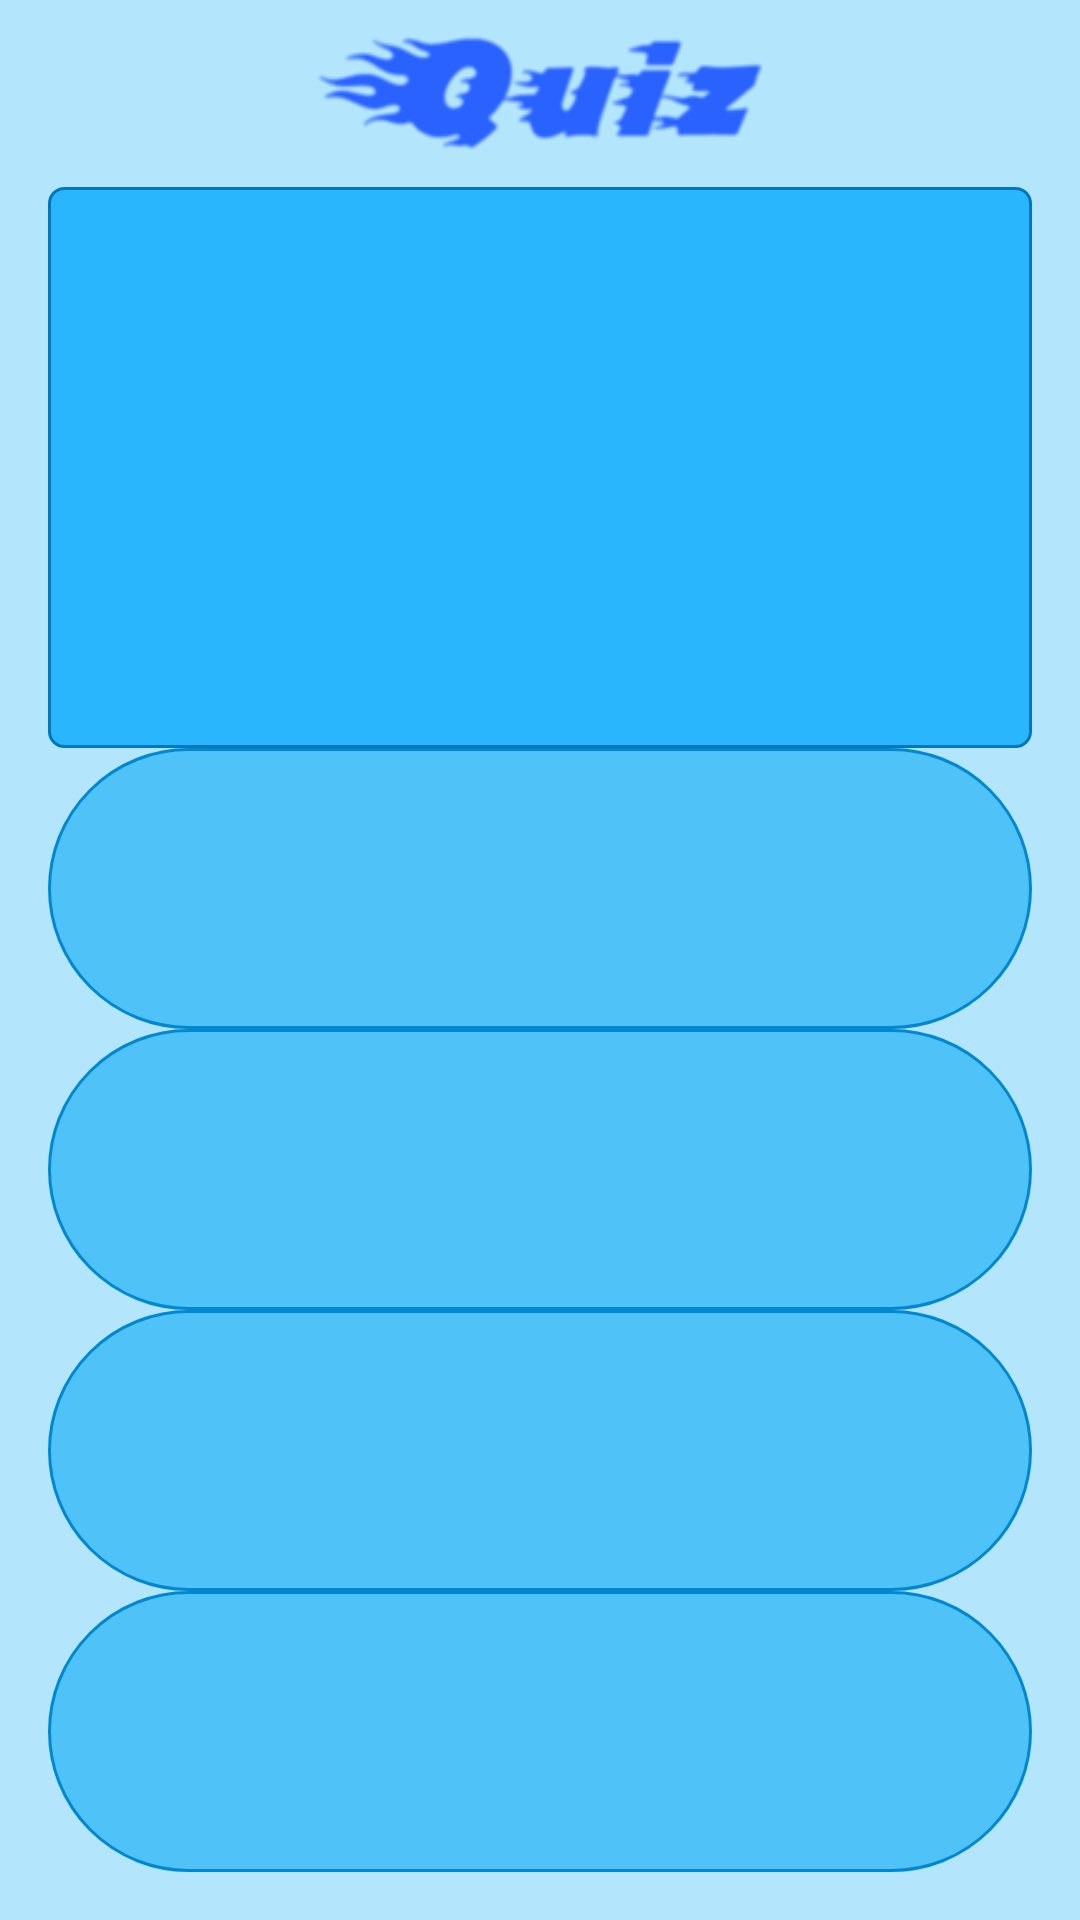

Write the Android layout XML for this screen, with the resource values it uses.
<!-- AndroidManifest.xml: application theme AppTheme -->
<!-- res/layout/fragment_quiz.xml -->
<?xml version="1.0" encoding="utf-8"?>
<RelativeLayout xmlns:android="http://schemas.android.com/apk/res/android"
    android:layout_width="match_parent"
    android:layout_height="match_parent"
    android:background="@drawable/bg_content_main"
    android:orientation="vertical">

    <LinearLayout
        android:layout_width="match_parent"
        android:layout_height="match_parent"
        android:gravity="bottom"
        android:orientation="vertical"
        android:weightSum="10">

        <ImageView
            android:id="@+id/imageView"
            android:layout_width="wrap_content"
            android:layout_height="0dp"
            android:layout_gravity="center"
            android:layout_weight="1"
            android:adjustViewBounds="true"
            android:src="@drawable/iv_quiz" />

        <TextView
            android:id="@+id/tvQuestion"
            style="?android:attr/textAppearanceMedium"
            android:layout_width="match_parent"
            android:layout_height="0dp"
            android:layout_marginLeft="@dimen/activity_horizontal_margin"
            android:layout_marginRight="@dimen/activity_horizontal_margin"
            android:layout_weight="3"
            android:background="@drawable/bg_picker_center"
            android:ellipsize="end"
            android:gravity="center"
            android:maxLines="3"
            android:padding="@dimen/tv_pading"
            android:textColor="@android:color/white"
            android:textStyle="bold" />

        <TextView
            android:id="@+id/tvAnswer1"
            android:layout_width="match_parent"
            android:layout_height="0dp"
            android:layout_marginLeft="@dimen/activity_horizontal_margin"
            android:layout_marginRight="@dimen/activity_horizontal_margin"
            android:layout_weight="1.5"
            android:background="@drawable/selector_bg_answer"
            android:ellipsize="end"
            android:gravity="center"
            android:maxLines="3"
            android:paddingBottom="@dimen/tv_pading"
            android:paddingLeft="@dimen/tv_pading_horizontal"
            android:paddingRight="@dimen/tv_pading_horizontal"
            android:paddingTop="@dimen/tv_pading"
            android:textColor="@android:color/white"
            android:textSize="@dimen/answer_text_size" />

        <TextView
            android:id="@+id/tvAnswer2"
            android:layout_width="match_parent"
            android:layout_height="0dp"
            android:layout_marginLeft="@dimen/activity_horizontal_margin"
            android:layout_marginRight="@dimen/activity_horizontal_margin"
            android:layout_weight="1.5"
            android:background="@drawable/selector_bg_answer"
            android:ellipsize="end"
            android:gravity="center"
            android:maxLines="3"
            android:paddingBottom="@dimen/tv_pading"
            android:paddingLeft="@dimen/tv_pading_horizontal"
            android:paddingRight="@dimen/tv_pading_horizontal"
            android:paddingTop="@dimen/tv_pading"
            android:textColor="@android:color/white"
            android:textSize="@dimen/answer_text_size" />

        <TextView
            android:id="@+id/tvAnswer3"
            android:layout_width="match_parent"
            android:layout_height="0dp"
            android:layout_marginLeft="@dimen/activity_horizontal_margin"
            android:layout_marginRight="@dimen/activity_horizontal_margin"
            android:layout_weight="1.5"
            android:background="@drawable/selector_bg_answer"
            android:ellipsize="end"
            android:gravity="center"
            android:maxLines="3"
            android:paddingBottom="@dimen/tv_pading"
            android:paddingLeft="@dimen/tv_pading_horizontal"
            android:paddingRight="@dimen/tv_pading_horizontal"
            android:paddingTop="@dimen/tv_pading"
            android:textColor="@android:color/white"
            android:textSize="@dimen/answer_text_size" />

        <TextView
            android:id="@+id/tvAnswer4"
            android:layout_width="match_parent"
            android:layout_height="0dp"
            android:layout_marginBottom="@dimen/activity_vertical_margin"
            android:layout_marginLeft="@dimen/activity_horizontal_margin"
            android:layout_marginRight="@dimen/activity_horizontal_margin"
            android:layout_weight="1.5"
            android:background="@drawable/selector_bg_answer"
            android:ellipsize="end"
            android:gravity="center"
            android:maxLines="3"
            android:paddingBottom="@dimen/tv_pading"
            android:paddingLeft="@dimen/tv_pading_horizontal"
            android:paddingRight="@dimen/tv_pading_horizontal"
            android:paddingTop="@dimen/tv_pading"
            android:textColor="@android:color/white"
            android:textSize="@dimen/answer_text_size" />
    </LinearLayout>

    <LinearLayout
        android:layout_width="wrap_content"
        android:layout_height="wrap_content"
        android:layout_alignParentRight="true"
        android:layout_margin="@dimen/activity_horizontal_margin">

        <TextView
            android:id="@+id/tvCurrentScore"
            style="?android:attr/textAppearanceMedium"
            android:layout_width="wrap_content"
            android:layout_height="wrap_content"
            android:layout_gravity="center"
            android:layout_marginRight="@dimen/tv_default_margin"
            android:textColor="@android:color/black" />

        <ImageView

            android:layout_width="wrap_content"
            android:layout_height="wrap_content"
            android:src="@drawable/atp__icon_event_on_small" />
    </LinearLayout>


    <LinearLayout
        android:layout_width="wrap_content"
        android:layout_height="wrap_content"
        android:layout_margin="@dimen/activity_horizontal_margin"
        android:orientation="horizontal">

        <ImageView
            android:layout_width="wrap_content"
            android:layout_height="wrap_content"
            android:src="@drawable/atp__activity_profile_icon_rank" />

        <TextView
            android:id="@+id/tvHighScore"
            style="?android:attr/textAppearanceMedium"
            android:layout_width="wrap_content"
            android:layout_height="wrap_content"
            android:layout_alignParentRight="true"
            android:layout_gravity="center"
            android:layout_marginLeft="@dimen/tv_default_margin"
            android:layout_centerInParent="true"
            android:textColor="@android:color/black" />
    </LinearLayout>


</RelativeLayout>
<!-- resources referenced by this layout -->
<resources>
  <dimen name="activity_horizontal_margin">16dp</dimen>
  <dimen name="activity_vertical_margin">16dp</dimen>
  <dimen name="answer_text_size">16sp</dimen>
  <dimen name="tv_default_margin">8dp</dimen>
  <dimen name="tv_pading">6dp</dimen>
  <dimen name="tv_pading_horizontal">16dp</dimen>
  <!-- drawable bg_content_main (drawable) -->
  <?xml version="1.0" encoding="utf-8"?>
  <shape xmlns:android="http://schemas.android.com/apk/res/android"
      android:shape="rectangle">
      <solid android:color="@color/md_light_blue_100"></solid>
  
  </shape>
  <!-- drawable bg_picker_center (drawable) -->
  <?xml version="1.0" encoding="utf-8"?>
  <shape xmlns:android="http://schemas.android.com/apk/res/android"
      android:shape="rectangle" >
      <corners android:radius="@dimen/bg_question_radius"></corners>
      <stroke
          android:width="1dp"
          android:color="@color/md_light_blue_800" />
      <solid android:color="@color/md_light_blue_400"  />
  
  </shape>
  <!-- drawable iv_quiz: png bitmap (drawable, 8308 bytes) -->
  <!-- drawable selector_bg_answer (drawable) -->
  <?xml version="1.0" encoding="utf-8"?>
  <selector xmlns:android="http://schemas.android.com/apk/res/android">
      <item android:drawable="@drawable/bg_answer_selected" android:state_pressed="true" />
      <item android:drawable="@drawable/bg_answer" android:state_enabled="true" />
  </selector>
  <style name="AppTheme" parent="Theme.AppCompat.Light.DarkActionBar">
          
          <item name="colorPrimary">@color/colorPrimary</item>
          <item name="colorPrimaryDark">@color/colorPrimaryDark</item>
          <item name="colorAccent">@color/md_light_blue_700</item>
          <item name="actionMenuTextColor">@android:color/white</item>
      </style>
  <color name="md_light_blue_100">#B3E5FC</color>
  <dimen name="bg_question_radius">5dp</dimen>
  <color name="md_light_blue_800">#0277BD</color>
  <color name="md_light_blue_400">#29B6FC</color>
  <!-- drawable bg_answer_selected (drawable) -->
  <?xml version="1.0" encoding="utf-8"?>
  <shape xmlns:android="http://schemas.android.com/apk/res/android"
      android:shape="rectangle">
      <corners android:radius="@dimen/bg_answer_radius" />
      <stroke
          android:width="1dp"
          android:color="@color/md_light_blue_700" />
      <solid android:color="@color/md_orange_500"/>
  </shape>
  <!-- drawable bg_answer (drawable) -->
  <?xml version="1.0" encoding="utf-8"?>
  <shape xmlns:android="http://schemas.android.com/apk/res/android"
      android:shape="rectangle">
      <corners android:radius="@dimen/bg_answer_radius" />
      <stroke
          android:width="1dp"
          android:color="@color/md_light_blue_700" />
      <solid android:color="@color/md_light_blue_300"/>
  </shape>
  <color name="colorPrimary">#3F51B5</color>
  <color name="colorPrimaryDark">#303F9F</color>
  <color name="md_light_blue_700">#0288D1</color>
  <dimen name="bg_answer_radius">50dp</dimen>
  <color name="md_orange_500">#FF9800</color>
  <color name="md_light_blue_300">#4fC3F7</color>
</resources>
